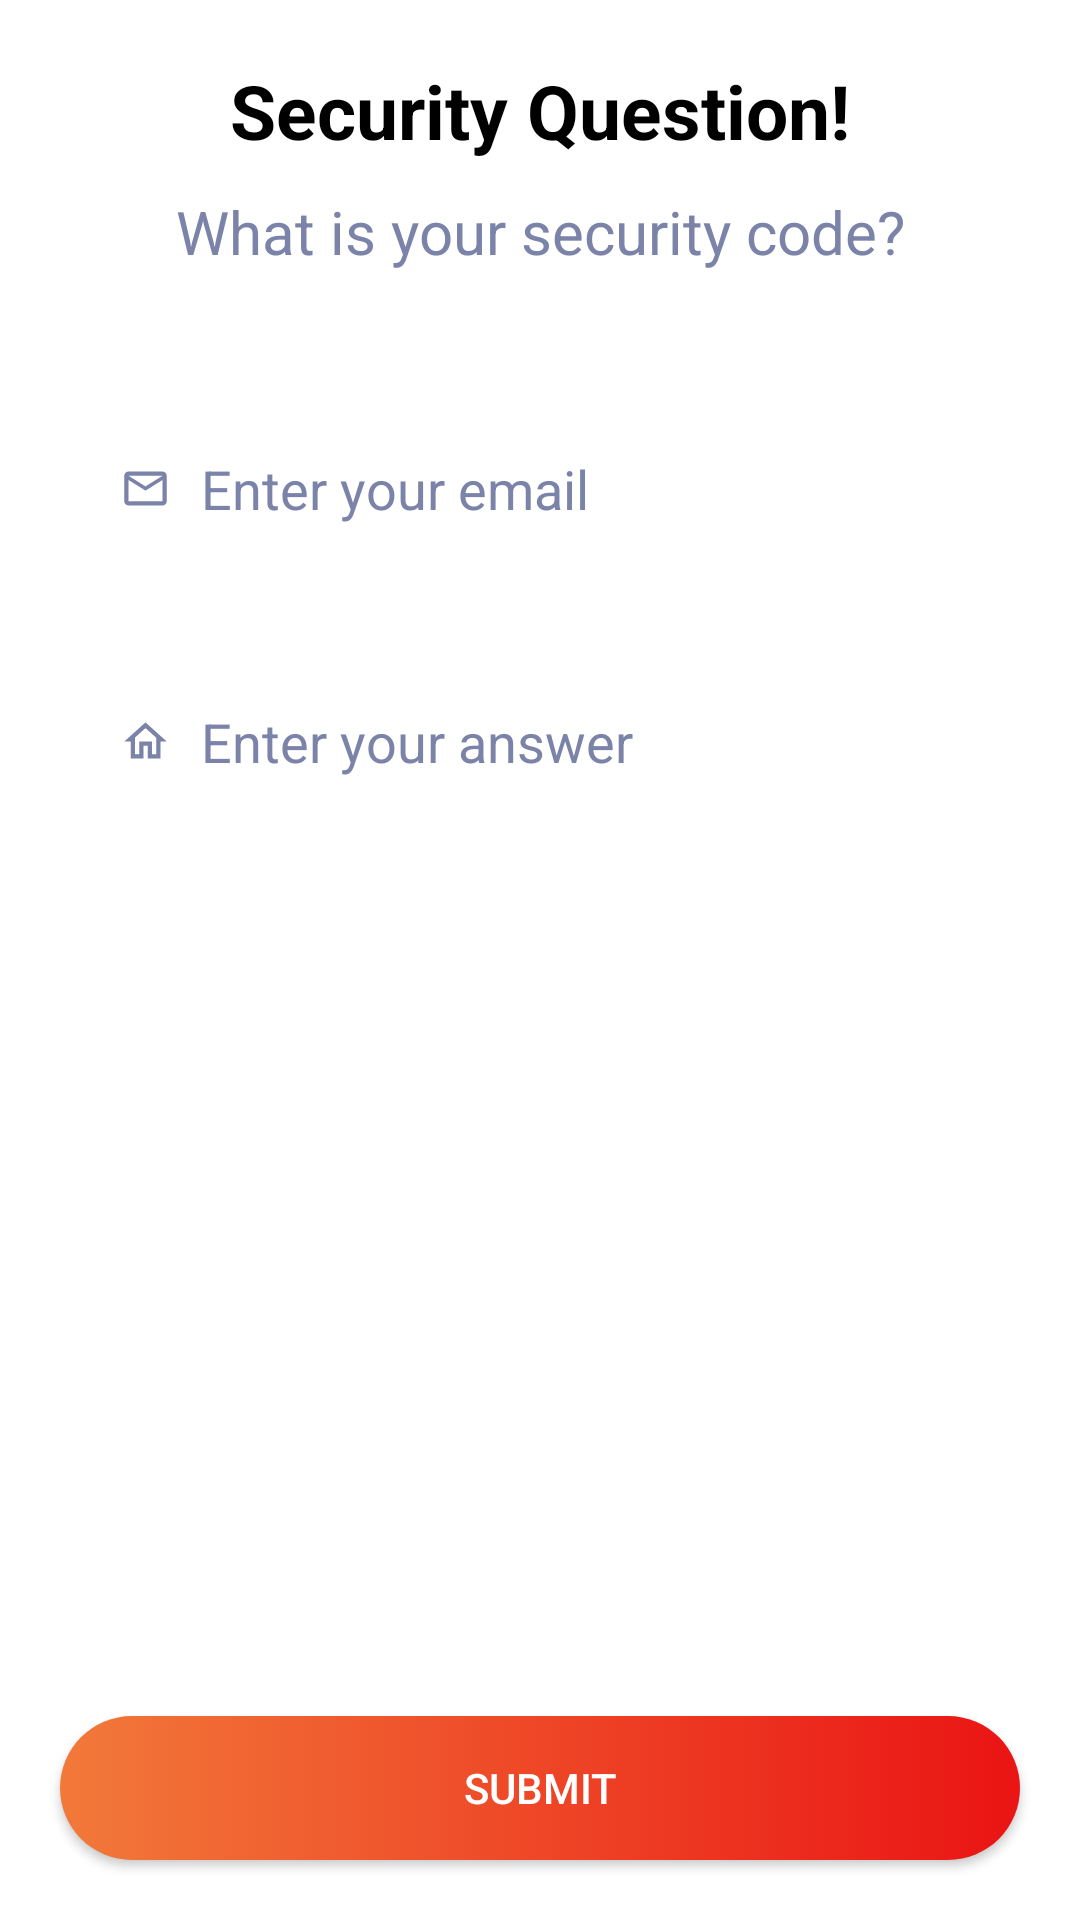

Android layout source for this screen:
<!-- AndroidManifest.xml: application theme AppTheme -->
<!-- res/layout/activity_forgot_password.xml -->
<?xml version="1.0" encoding="utf-8"?>
<RelativeLayout xmlns:android="http://schemas.android.com/apk/res/android"
    xmlns:app="http://schemas.android.com/apk/res-auto"
    xmlns:tools="http://schemas.android.com/tools"
    android:layout_width="match_parent"
    android:layout_height="match_parent"
    android:background="@color/white"
    tools:context=".ForgotPasswordActivity">

    <RelativeLayout
        android:id="@+id/security_questions_layout"
        android:layout_width="match_parent"
        android:layout_height="match_parent">

        <LinearLayout
            android:id="@+id/textlogintop1"
            android:layout_width="match_parent"
            android:layout_height="wrap_content"
            android:layout_marginTop="20dp"
            android:gravity="center"
            android:orientation="vertical">

            <TextView
                android:layout_width="match_parent"
                android:layout_height="wrap_content"
                android:gravity="center"
                android:text="Security Question!"
                android:textColor="#000000"
                android:textSize="25sp"
                android:textStyle="bold" />

            <TextView
                android:layout_width="match_parent"
                android:layout_height="wrap_content"
                android:layout_marginStart="20dp"
                android:layout_marginLeft="20dp"
                android:layout_marginTop="10dp"
                android:layout_marginEnd="20dp"
                android:layout_marginRight="20dp"
                android:gravity="center"
                android:text="What is your security code?"
                android:textColor="@color/greyishblue"
                android:textSize="20sp" />

        </LinearLayout>

        <LinearLayout
            android:id="@+id/loginlinearlayout"
            android:layout_width="match_parent"
            android:layout_height="wrap_content"
            android:layout_below="@id/textlogintop1"
            android:layout_marginTop="20dp"
            android:background="@drawable/bg_all_edittext_sign_up"
            android:gravity="center_vertical"
            android:orientation="vertical">

            <LinearLayout
                android:id="@+id/email_layout_forgot"
                android:layout_width="match_parent"
                android:layout_height="wrap_content"
                android:layout_marginStart="20dp"
                android:layout_marginLeft="20dp"
                android:layout_marginTop="20dp"
                android:layout_marginEnd="20dp"
                android:layout_marginRight="20dp"
                android:background="@drawable/bg_edittext_unclicked_sign_up"
                android:orientation="horizontal"
                android:padding="20dp">

                <ImageView
                    android:layout_width="17dp"
                    android:layout_height="17dp"
                    android:layout_gravity="center_vertical"
                    android:src="@drawable/ic_outline_email_24" />

                <EditText
                    android:id="@+id/email_activity_forgot"
                    android:layout_width="match_parent"
                    android:layout_height="wrap_content"
                    android:layout_marginStart="10dp"
                    android:layout_marginLeft="10dp"
                    android:background="@color/white"
                    android:hint="Enter your email"
                    android:inputType="textPersonName"
                    android:textColor="@color/black"
                    android:textColorHint="@color/greyishblue" />

            </LinearLayout>

            <LinearLayout
                android:layout_width="match_parent"
                android:layout_height="wrap_content"
                android:layout_marginStart="20dp"
                android:layout_marginLeft="20dp"
                android:layout_marginTop="20dp"
                android:layout_marginEnd="20dp"
                android:layout_marginRight="20dp"
                android:layout_marginBottom="20dp"
                android:background="@drawable/bg_edittext_unclicked_sign_up"
                android:orientation="horizontal"
                android:padding="20dp">

                <ImageView
                    android:layout_width="17dp"
                    android:layout_height="17dp"
                    android:layout_gravity="center_vertical"
                    android:src="@drawable/ic_outline_home_24" />

                <EditText
                    android:id="@+id/answer_forgot"
                    android:layout_width="match_parent"
                    android:layout_height="wrap_content"
                    android:layout_marginStart="10dp"
                    android:layout_marginLeft="10dp"
                    android:background="@color/white"
                    android:hint="Enter your answer"
                    android:inputType="textPersonName"
                    android:textColor="@color/black"
                    android:textColorHint="@color/greyishblue" />

            </LinearLayout>

        </LinearLayout>

        <android.support.v7.widget.AppCompatButton
            android:id="@+id/submit_btn_forgot"
            android:layout_width="match_parent"
            android:layout_height="wrap_content"
            android:layout_alignParentBottom="true"
            android:layout_gravity="center_vertical"
            android:layout_margin="20dp"
            android:background="@drawable/bg_sign_up_btn"
            android:text="Submit"
            android:textColor="@color/white" />

    </RelativeLayout>

    <RelativeLayout
        android:id="@+id/change_password_layout"
        android:layout_width="match_parent"
        android:layout_height="match_parent"
        android:visibility="gone">

        <LinearLayout
            android:id="@+id/textlogintop11"
            android:layout_width="match_parent"
            android:layout_height="wrap_content"
            android:layout_marginTop="20dp"
            android:gravity="center"
            android:orientation="vertical">

            <TextView
                android:layout_width="match_parent"
                android:layout_height="wrap_content"
                android:gravity="center"
                android:text="Change Password!"
                android:textColor="#000000"
                android:textSize="25sp"
                android:textStyle="bold" />

            <TextView
                android:layout_width="match_parent"
                android:layout_height="wrap_content"
                android:layout_marginStart="20dp"
                android:layout_marginLeft="20dp"
                android:layout_marginTop="10dp"
                android:layout_marginEnd="20dp"
                android:layout_marginRight="20dp"
                android:gravity="center"
                android:text="Enter a new password."
                android:textColor="@color/greyishblue"
                android:textSize="20sp" />

        </LinearLayout>

        <LinearLayout
            android:id="@+id/loginlinearlayout1"
            android:layout_width="match_parent"
            android:layout_height="wrap_content"
            android:layout_below="@id/textlogintop11"
            android:layout_marginTop="20dp"
            android:background="@drawable/bg_all_edittext_sign_up"
            android:gravity="center_vertical"
            android:orientation="vertical">

            <LinearLayout
                android:id="@+id/email_layout_forgot1"
                android:layout_width="match_parent"
                android:layout_height="wrap_content"
                android:layout_marginStart="20dp"
                android:layout_marginLeft="20dp"
                android:layout_marginTop="20dp"
                android:layout_marginEnd="20dp"
                android:layout_marginRight="20dp"
                android:background="@drawable/bg_edittext_unclicked_sign_up"
                android:orientation="horizontal"
                android:padding="20dp">

                <ImageView
                    android:layout_width="17dp"
                    android:layout_height="17dp"
                    android:layout_gravity="center_vertical"
                    android:src="@drawable/ic_outline_email_24" />

                <EditText
                    android:id="@+id/password_activity_forgot"
                    android:layout_width="match_parent"
                    android:layout_height="wrap_content"
                    android:layout_marginStart="10dp"
                    android:layout_marginLeft="10dp"
                    android:background="@color/white"
                    android:hint="Password"
                    android:inputType="textPassword"
                    android:textColor="@color/black"
                    android:textColorHint="@color/greyishblue" />

            </LinearLayout>

            <LinearLayout
                android:layout_width="match_parent"
                android:layout_height="wrap_content"
                android:layout_marginStart="20dp"
                android:layout_marginLeft="20dp"
                android:layout_marginTop="20dp"
                android:layout_marginEnd="20dp"
                android:layout_marginRight="20dp"
                android:layout_marginBottom="20dp"
                android:background="@drawable/bg_edittext_unclicked_sign_up"
                android:orientation="horizontal"
                android:padding="20dp">

                <ImageView
                    android:layout_width="17dp"
                    android:layout_height="17dp"
                    android:layout_gravity="center_vertical"
                    android:src="@drawable/ic_outline_home_24" />

                <EditText
                    android:id="@+id/confirm_password_activity_forgot"
                    android:layout_width="match_parent"
                    android:layout_height="wrap_content"
                    android:layout_marginStart="10dp"
                    android:layout_marginLeft="10dp"
                    android:background="@color/white"
                    android:hint="Confirm Password"
                    android:inputType="textPassword"
                    android:textColor="@color/black"
                    android:textColorHint="@color/greyishblue" />

            </LinearLayout>

        </LinearLayout>

        <android.support.v7.widget.AppCompatButton
            android:id="@+id/change_password_btn_activity_forgot"
            android:layout_width="match_parent"
            android:layout_height="wrap_content"
            android:layout_alignParentBottom="true"
            android:layout_gravity="center_vertical"
            android:layout_margin="20dp"
            android:background="@drawable/bg_sign_up_btn"
            android:text="change"
            android:textColor="@color/white" />

    </RelativeLayout>

</RelativeLayout>
<!-- resources referenced by this layout -->
<resources>
  <color name="black">#000000</color>
  <color name="greyishblue">#7b83a9</color>
  <color name="white">#ffffff</color>
  <!-- drawable bg_sign_up_btn (drawable) -->
  <?xml version="1.0" encoding="utf-8"?>
  <selector xmlns:android="http://schemas.android.com/apk/res/android">
  
      <item>
  
          <shape android:shape="rectangle">
  
              <gradient android:angle="180"
                  android:endColor="@color/orange"
                  android:startColor="@color/red" />
  
              <corners android:radius="30dp" />
  
          </shape>
  
      </item>
  
  </selector>
  <!-- drawable ic_outline_email_24 (drawable) -->
  <vector xmlns:android="http://schemas.android.com/apk/res/android"
      android:width="24dp"
      android:height="24dp"
      android:tint="#7B83A9"
      android:viewportWidth="24"
      android:viewportHeight="24">
      <path
          android:fillColor="#ffffff"
          android:pathData="M22,6c0,-1.1 -0.9,-2 -2,-2L4,4c-1.1,0 -2,0.9 -2,2v12c0,1.1 0.9,2 2,2h16c1.1,0 2,-0.9 2,-2L22,6zM20,6l-8,5 -8,-5h16zM20,18L4,18L4,8l8,5 8,-5v10z" />
  </vector>
  <!-- drawable ic_outline_home_24 (drawable) -->
  <vector xmlns:android="http://schemas.android.com/apk/res/android"
      android:width="24dp"
      android:height="24dp"
      android:tint="#7B83A9"
      android:viewportWidth="24"
      android:viewportHeight="24">
      <path
          android:fillColor="#ffffff"
          android:pathData="M12,5.69l5,4.5V18h-2v-6H9v6H7v-7.81l5,-4.5M12,3L2,12h3v8h6v-6h2v6h6v-8h3L12,3z" />
  </vector>
  <style name="AppTheme" parent="Theme.AppCompat.Light.DarkActionBar">
          
          <item name="colorPrimary">@color/colorPrimary</item>
          <item name="colorPrimaryDark">@color/colorPrimaryDark</item>
          <item name="colorAccent">@color/colorAccent</item>
          <item name="windowActionBar">false</item>
          <item name="windowNoTitle">true</item>
          <item name="android:windowFullscreen">true</item>
          <item name="android:windowContentOverlay">@null</item>
      </style>
  <color name="orange">#f2793a</color>
  <color name="red">#ea1414</color>
  <color name="colorPrimary">#3F51B5</color>
  <color name="colorPrimaryDark">#303F9F</color>
  <color name="colorAccent">#FF4081</color>
</resources>
